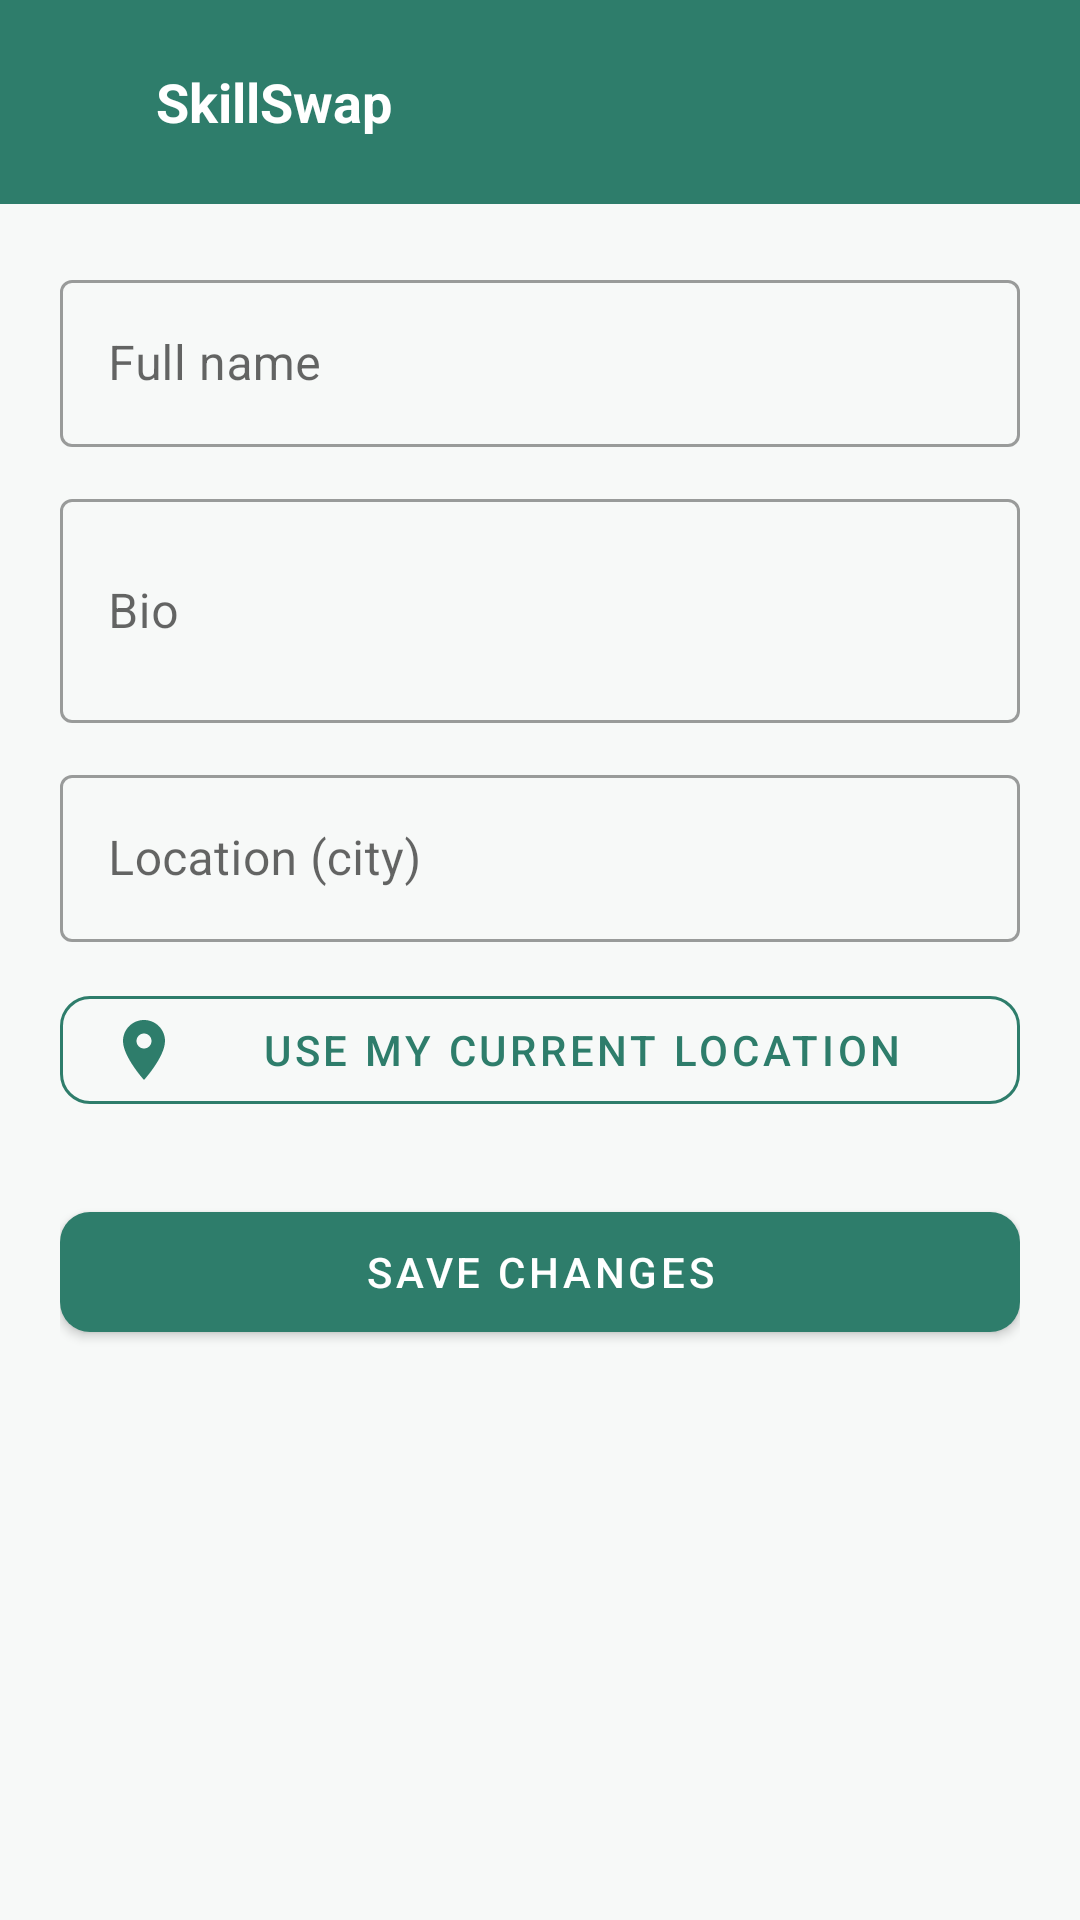

Here is an Android app screen rendered from its layout file. Give the layout XML and the strings, colors and styles it references.
<!-- AndroidManifest.xml: application theme Theme.SkillSwap -->
<!-- res/layout/activity_edit_profile.xml -->
<?xml version="1.0" encoding="utf-8"?>
<ScrollView xmlns:android="http://schemas.android.com/apk/res/android"
    android:layout_width="match_parent"
    android:layout_height="match_parent"
    android:background="@color/background"
    android:fillViewport="true">

    <LinearLayout
        android:layout_width="match_parent"
        android:layout_height="wrap_content"
        android:orientation="vertical">

        <include layout="@layout/toolbar_generic" android:id="@+id/toolbarInclude" />

        <LinearLayout
            android:layout_width="match_parent"
            android:layout_height="wrap_content"
            android:orientation="vertical"
            android:padding="20dp">

            <com.google.android.material.textfield.TextInputLayout
                style="@style/Widget.MaterialComponents.TextInputLayout.OutlinedBox"
                android:layout_width="match_parent"
                android:layout_height="wrap_content"
                android:hint="Full name">

                <com.google.android.material.textfield.TextInputEditText
                    android:id="@+id/etName"
                    android:layout_width="match_parent"
                    android:layout_height="wrap_content"
                    android:inputType="textPersonName" />
            </com.google.android.material.textfield.TextInputLayout>

            <com.google.android.material.textfield.TextInputLayout
                style="@style/Widget.MaterialComponents.TextInputLayout.OutlinedBox"
                android:layout_width="match_parent"
                android:layout_height="wrap_content"
                android:layout_marginTop="12dp"
                android:hint="Bio">

                <com.google.android.material.textfield.TextInputEditText
                    android:id="@+id/etBio"
                    android:layout_width="match_parent"
                    android:layout_height="wrap_content"
                    android:inputType="textMultiLine"
                    android:minLines="2" />
            </com.google.android.material.textfield.TextInputLayout>

            <com.google.android.material.textfield.TextInputLayout
                style="@style/Widget.MaterialComponents.TextInputLayout.OutlinedBox"
                android:layout_width="match_parent"
                android:layout_height="wrap_content"
                android:layout_marginTop="12dp"
                android:hint="Location (city)">

                <com.google.android.material.textfield.TextInputEditText
                    android:id="@+id/etLocation"
                    android:layout_width="match_parent"
                    android:layout_height="wrap_content"
                    android:inputType="text" />
            </com.google.android.material.textfield.TextInputLayout>

            <com.google.android.material.button.MaterialButton
                android:id="@+id/btnUseLocation"
                style="@style/Widget.SkillSwap.Button.Outlined"
                android:layout_width="match_parent"
                android:layout_height="48dp"
                android:layout_marginTop="12dp"
                app:icon="@drawable/ic_location"
                android:text="Use my current location"
                xmlns:app="http://schemas.android.com/apk/res-auto" />

            <com.google.android.material.button.MaterialButton
                android:id="@+id/btnSave"
                style="@style/Widget.SkillSwap.Button"
                android:layout_width="match_parent"
                android:layout_height="52dp"
                android:layout_marginTop="24dp"
                android:text="Save Changes"
                android:textColor="@color/white" />

            <ProgressBar
                android:id="@+id/progressBar"
                android:layout_width="wrap_content"
                android:layout_height="wrap_content"
                android:layout_gravity="center"
                android:layout_marginTop="16dp"
                android:visibility="gone" />

        </LinearLayout>
    </LinearLayout>
</ScrollView>
<!-- res/layout/toolbar_generic.xml (included above) -->
<?xml version="1.0" encoding="utf-8"?>
<LinearLayout xmlns:android="http://schemas.android.com/apk/res/android"
    android:layout_width="match_parent"
    android:layout_height="wrap_content"
    android:background="@color/primary"
    android:gravity="center_vertical"
    android:orientation="horizontal"
    android:paddingStart="4dp"
    android:paddingEnd="16dp"
    android:paddingTop="14dp"
    android:paddingBottom="14dp">

    <ImageButton
        android:id="@+id/btnBack"
        android:layout_width="40dp"
        android:layout_height="40dp"
        android:background="?attr/selectableItemBackgroundBorderless"
        android:src="@drawable/ic_back"
        android:contentDescription="Back" />

    <TextView
        android:id="@+id/tvToolbarTitle"
        android:layout_width="0dp"
        android:layout_height="wrap_content"
        android:layout_weight="1"
        android:layout_marginStart="8dp"
        android:text="SkillSwap"
        android:textColor="@color/white"
        android:textSize="18sp"
        android:textStyle="bold" />

</LinearLayout>
<!-- resources referenced by this layout -->
<resources>
  <color name="background">#F7F9F8</color>
  <color name="primary">#2E7D6B</color>
  <color name="white">#FFFFFF</color>
  <!-- drawable ic_location (drawable) -->
  <vector xmlns:android="http://schemas.android.com/apk/res/android"
      android:width="24dp" android:height="24dp" android:viewportWidth="24" android:viewportHeight="24">
      <path android:fillColor="#FF5F6B67" android:pathData="M12,2C8.13,2 5,5.13 5,9c0,5.25 7,13 7,13s7,-7.75 7,-13c0,-3.87 -3.13,-7 -7,-7zM12,11.5c-1.38,0 -2.5,-1.12 -2.5,-2.5s1.12,-2.5 2.5,-2.5 2.5,1.12 2.5,2.5 -1.12,2.5 -2.5,2.5z"/>
  </vector>
  <style name="Widget.SkillSwap.Button" parent="Widget.MaterialComponents.Button">
          <item name="backgroundTint">@color/primary</item>
          <item name="cornerRadius">10dp</item>
      </style>
  <style name="Widget.SkillSwap.Button.Outlined" parent="Widget.MaterialComponents.Button.OutlinedButton">
          <item name="strokeColor">@color/primary</item>
          <item name="android:textColor">@color/primary</item>
          <item name="cornerRadius">10dp</item>
      </style>
  <style name="Theme.SkillSwap" parent="Theme.MaterialComponents.DayNight.NoActionBar">
          <item name="colorPrimary">@color/primary</item>
          <item name="colorPrimaryDark">@color/primary_dark</item>
          <item name="colorAccent">@color/accent</item>
          <item name="colorSecondary">@color/accent</item>
          <item name="android:statusBarColor">@color/primary_dark</item>
          <item name="android:windowBackground">@color/background</item>
          <item name="android:windowLightStatusBar" tools:targetApi="23">false</item>
      </style>
  <color name="primary_dark">#1B5E4F</color>
  <color name="accent">#FF8A3D</color>
</resources>
